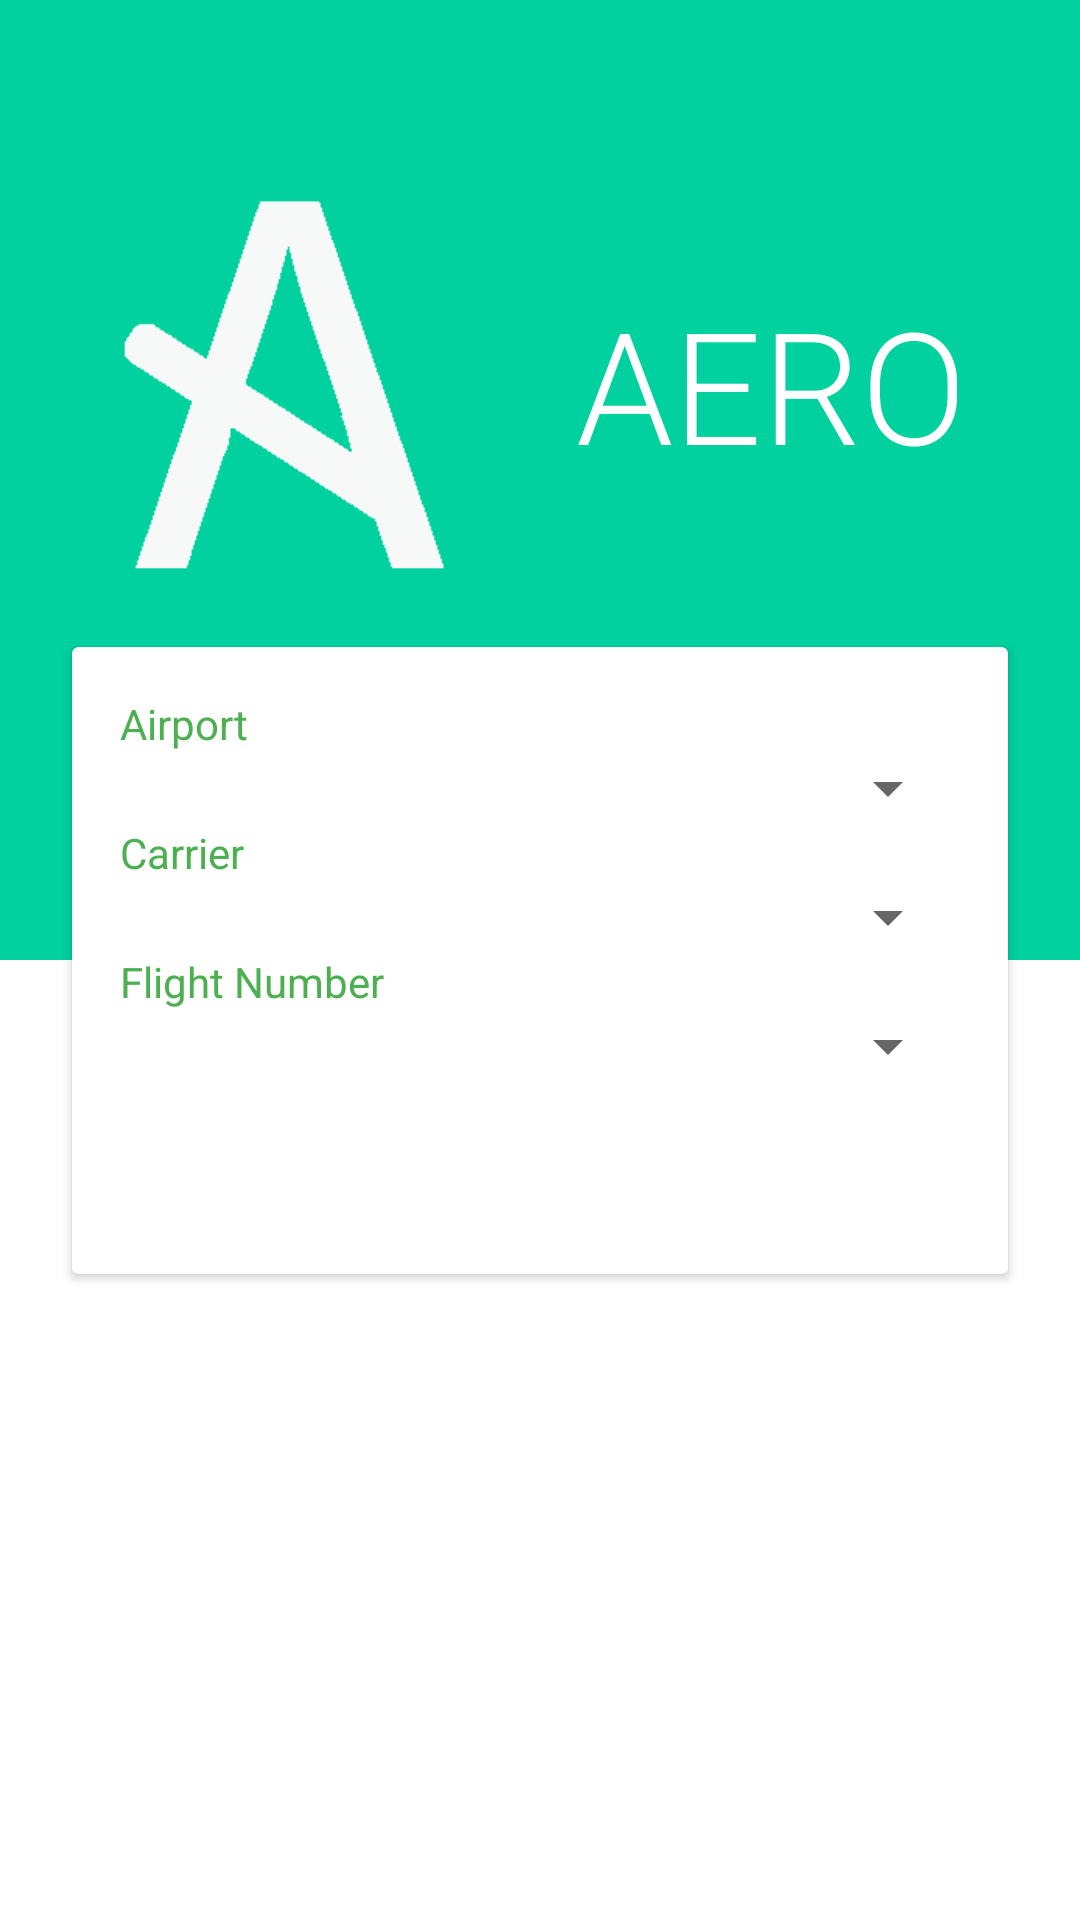

Reconstruct the res/layout file that produces this screen, plus the resources it refers to.
<!-- AndroidManifest.xml: activity theme AppTheme -->
<!-- res/layout/activity_main.xml -->
<?xml version="1.0" encoding="utf-8"?>
<android.support.constraint.ConstraintLayout xmlns:android="http://schemas.android.com/apk/res/android"
    xmlns:app="http://schemas.android.com/apk/res-auto"
    xmlns:tools="http://schemas.android.com/tools"
    android:id="@+id/activity_main"
    android:layout_width="match_parent"
    android:layout_height="match_parent"
    tools:context="com.awesomedev.smartindiahackathon.Activities.MainActivity">

    <ImageView
        android:id="@+id/imageView3"
        android:layout_width="128dp"
        android:layout_height="128dp"
        android:layout_marginStart="32dp"
        android:layout_marginTop="64dp"
        android:elevation="2dp"
        android:src="@drawable/logo"
        app:layout_constraintStart_toStartOf="parent"
        app:layout_constraintTop_toTopOf="parent" />

    <TextView
        android:layout_width="wrap_content"
        android:layout_height="wrap_content"
        android:layout_marginBottom="8dp"
        android:layout_marginStart="32dp"
        android:layout_marginTop="8dp"
        android:elevation="2dp"
        android:fontFamily="sans-serif-light"
        android:text="AERO"
        android:textColor="@color/toolbarHeaderColor"
        android:textSize="52sp"
        app:layout_constraintBottom_toBottomOf="@+id/imageView3"
        app:layout_constraintStart_toEndOf="@+id/imageView3"
        app:layout_constraintTop_toTopOf="@+id/imageView3" />


    <android.support.v7.widget.CardView
        android:id="@+id/cardView"
        android:layout_width="match_parent"
        android:layout_height="wrap_content"
        android:layout_gravity="center"
        android:layout_marginEnd="24dp"
        android:layout_marginStart="24dp"
        android:layout_marginTop="8dp"
        android:elevation="10dp"
        app:layout_constraintBottom_toBottomOf="@+id/view"
        app:layout_constraintEnd_toEndOf="parent"
        app:layout_constraintStart_toStartOf="parent"
        app:layout_constraintTop_toBottomOf="@+id/view">

        <LinearLayout
            android:layout_width="match_parent"
            android:layout_height="match_parent"
            android:gravity="center_vertical"
            android:orientation="vertical"
            android:padding="16dp">

            <TextView
                android:layout_width="wrap_content"
                android:layout_height="wrap_content"
                android:text="Airport"
                android:textColor="#4CAF50" />

            <Spinner
                android:id="@+id/sv_airport"
                android:layout_width="match_parent"
                android:layout_height="wrap_content" />

            <TextView
                android:layout_width="wrap_content"
                android:layout_height="wrap_content"
                android:text="Carrier"
                android:textColor="#4CAF50" />

            <Spinner
                android:id="@+id/sv_carrier"
                android:layout_width="match_parent"
                android:layout_height="wrap_content" />

            <TextView
                android:layout_width="wrap_content"
                android:layout_height="wrap_content"
                android:text="Flight Number"
                android:textColor="#4CAF50" />

            <Spinner
                android:id="@+id/sv_flight"
                android:layout_width="match_parent"
                android:layout_height="wrap_content" />


            <Button
                android:id="@+id/b_estimate"
                android:layout_width="match_parent"
                style="@style/Widget.AppCompat.Button.Borderless"
                android:layout_height="wrap_content"
                android:text="Get Estimated Time" />

        </LinearLayout>
    </android.support.v7.widget.CardView>

    <View
        android:id="@+id/view"
        android:layout_width="match_parent"
        android:layout_height="0dp"
        android:background="@color/colorPrimary"
        app:layout_constraintBottom_toTopOf="@+id/guideline3"
        app:layout_constraintEnd_toEndOf="parent"
        app:layout_constraintStart_toStartOf="parent"
        app:layout_constraintTop_toTopOf="parent">

    </View>

    <android.support.constraint.Guideline
        android:id="@+id/guideline3"
        android:layout_width="wrap_content"
        android:layout_height="0dp"
        android:orientation="horizontal"
        app:layout_constraintGuide_percent="0.5"
        app:layout_constraintTop_toTopOf="parent" />

    <ProgressBar
        android:id="@+id/pb_data_fetch_progress"
        style="?android:attr/progressBarStyle"
        android:layout_width="wrap_content"
        android:layout_height="wrap_content"
        android:layout_marginEnd="8dp"
        android:layout_marginStart="8dp"
        android:layout_marginTop="64dp"
        app:layout_constraintEnd_toEndOf="@+id/cardView"
        app:layout_constraintStart_toStartOf="@+id/cardView"
        app:layout_constraintTop_toBottomOf="@+id/cardView" />

</android.support.constraint.ConstraintLayout>
<!-- resources referenced by this layout -->
<resources>
  <color name="colorPrimary">#00D19F</color>
  <color name="toolbarHeaderColor">#FFF</color>
  <!-- drawable logo: png bitmap (drawable, 4121 bytes) -->
</resources>
